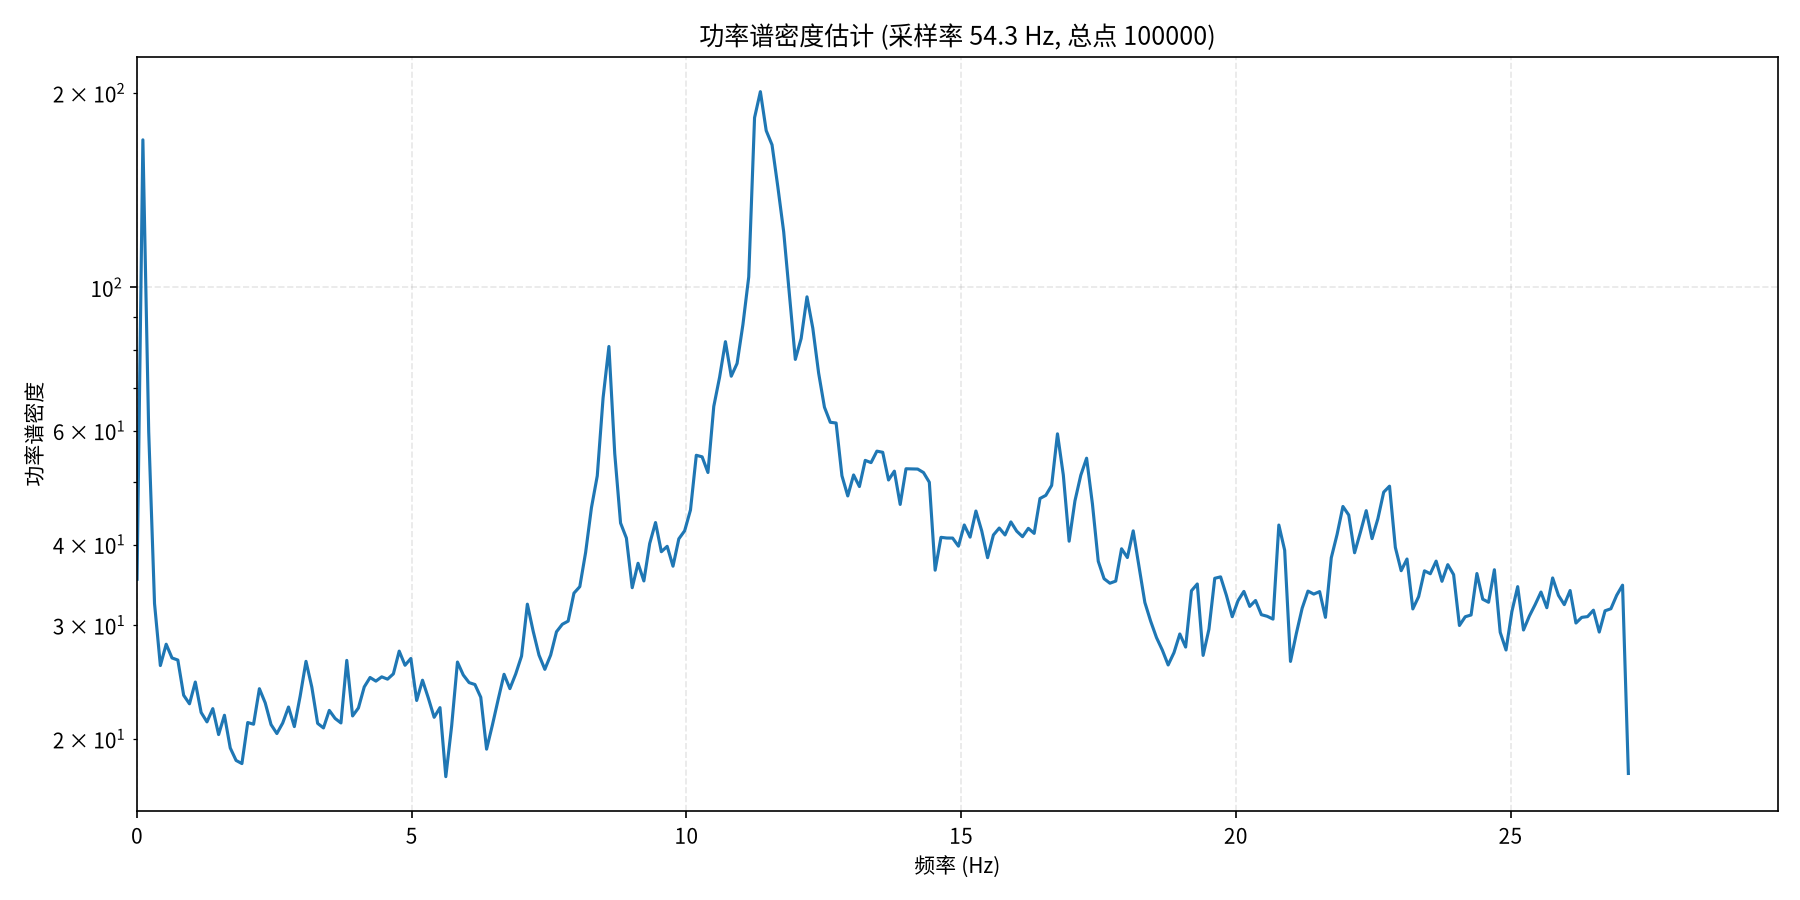

The table this chart was drawn from, first rows:
频率(Hz), 功率谱密度
0.000000000000000000e+00, 3.535658645629882812e+01
1.060307448732121377e-01, 1.692368011474609375e+02
2.120614897464242754e-01, 5.980828857421875000e+01
3.180922346196364270e-01, 3.241759490966796875e+01
4.241229794928485508e-01, 2.599534797668457031e+01
5.301537243660606746e-01, 2.804677772521972656e+01
6.361844692392728540e-01, 2.670809364318847656e+01
7.422152141124849223e-01, 2.651034355163574219e+01
8.482459589856971016e-01, 2.338522911071777344e+01
9.542767038589092810e-01, 2.267987823486328125e+01
1.060307448732121349e+00, 2.451136589050292969e+01
1.166338193605333418e+00, 2.199186325073242188e+01
1.272368938478545708e+00, 2.126579856872558594e+01
1.378399683351757776e+00, 2.229356002807617188e+01
1.484430428224969845e+00, 2.032739448547363281e+01
1.590461173098182135e+00, 2.177544021606445312e+01
1.696491917971394203e+00, 1.937782859802246094e+01
1.802522662844606272e+00, 1.853624916076660156e+01
1.908553407717818562e+00, 1.832980537414550781e+01
2.014584152591030630e+00, 2.121719169616699219e+01
2.120614897464242699e+00, 2.109116172790527344e+01
2.226645642337454767e+00, 2.393671417236328125e+01
2.332676387210666835e+00, 2.275740623474121094e+01
2.438707132083879348e+00, 2.106292152404785156e+01
2.544737876957091416e+00, 2.040119934082031250e+01
2.650768621830303484e+00, 2.117832565307617188e+01
2.756799366703515553e+00, 2.242400360107421875e+01
2.862830111576727621e+00, 2.091284370422363281e+01
2.968860856449939689e+00, 2.331346321105957031e+01
3.074891601323152202e+00, 2.638743209838867188e+01
3.180922346196364270e+00, 2.407335281372070312e+01
3.286953091069576338e+00, 2.115264320373535156e+01
3.392983835942788406e+00, 2.081272315979003906e+01
3.499014580816000475e+00, 2.215559959411621094e+01
3.605045325689212543e+00, 2.152758407592773438e+01
3.711076070562424611e+00, 2.118529129028320312e+01
3.817106815435637124e+00, 2.647701072692871094e+01
3.923137560308849192e+00, 2.172244453430175781e+01
4.029168305182061260e+00, 2.234872817993164062e+01
4.135199050055273773e+00, 2.408963775634765625e+01
4.241229794928485397e+00, 2.491029167175292969e+01
4.347260539801697909e+00, 2.459216499328613281e+01
4.453291284674909534e+00, 2.497025108337402344e+01
4.559322029548122046e+00, 2.476408386230468750e+01
4.665352774421333670e+00, 2.523700141906738281e+01
4.771383519294546183e+00, 2.736675834655761719e+01
4.877414264167758695e+00, 2.602079010009765625e+01
4.983445009040970319e+00, 2.665889167785644531e+01
5.089475753914182832e+00, 2.295233917236328125e+01
5.195506498787394456e+00, 2.467085456848144531e+01
5.301537243660606968e+00, 2.315395927429199219e+01
5.407567988533818593e+00, 2.161561393737792969e+01
5.513598733407031105e+00, 2.237415504455566406e+01
5.619629478280243617e+00, 1.749494934082031250e+01
5.725660223153455242e+00, 2.094693756103515625e+01
5.831690968026667754e+00, 2.632187080383300781e+01
5.937721712899879378e+00, 2.513249969482421875e+01
6.043752457773091891e+00, 2.446075439453125000e+01
6.149783202646304403e+00, 2.429471015930175781e+01
6.255813947519516027e+00, 2.321696090698242188e+01
... 197 more rows
